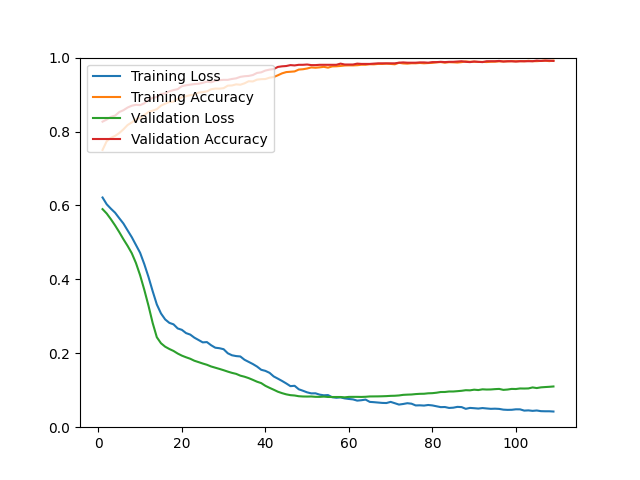

Data behind this chart, as committed beside it:
epoch, loss, acc, val_loss, val_acc
1, 0.6215, 0.7502, 0.5900, 0.8267
2, 0.6031, 0.7739, 0.5781, 0.8324
3, 0.5912, 0.7828, 0.5627, 0.8397
4, 0.5804, 0.7881, 0.5460, 0.8430
5, 0.5655, 0.7958, 0.5279, 0.8527
6, 0.5511, 0.8059, 0.5086, 0.8576
7, 0.5325, 0.8176, 0.4906, 0.8649
8, 0.5142, 0.8246, 0.4708, 0.8698
9, 0.4930, 0.8327, 0.4442, 0.8723
10, 0.4718, 0.8366, 0.4110, 0.8714
11, 0.4412, 0.8446, 0.3717, 0.8763
12, 0.4066, 0.8530, 0.3289, 0.8853
13, 0.3682, 0.8564, 0.2822, 0.8910
14, 0.3321, 0.8604, 0.2434, 0.8934
15, 0.3077, 0.8701, 0.2271, 0.9015
16, 0.2916, 0.8753, 0.2178, 0.9032
17, 0.2823, 0.8800, 0.2116, 0.9089
18, 0.2783, 0.8809, 0.2063, 0.9121
19, 0.2672, 0.8880, 0.1993, 0.9146
20, 0.2634, 0.8924, 0.1936, 0.9227
21, 0.2546, 0.8955, 0.1892, 0.9251
22, 0.2506, 0.8984, 0.1852, 0.9268
23, 0.2422, 0.8991, 0.1798, 0.9284
24, 0.2359, 0.9052, 0.1761, 0.9292
25, 0.2295, 0.9067, 0.1723, 0.9317
26, 0.2303, 0.9085, 0.1689, 0.9349
27, 0.2218, 0.9143, 0.1643, 0.9333
28, 0.2151, 0.9162, 0.1610, 0.9373
29, 0.2137, 0.9160, 0.1577, 0.9390
30, 0.2110, 0.9173, 0.1542, 0.9398
31, 0.2000, 0.9241, 0.1504, 0.9398
32, 0.1946, 0.9246, 0.1470, 0.9422
33, 0.1924, 0.9276, 0.1443, 0.9439
34, 0.1914, 0.9266, 0.1395, 0.9479
35, 0.1825, 0.9304, 0.1366, 0.9496
36, 0.1767, 0.9360, 0.1328, 0.9504
37, 0.1709, 0.9355, 0.1281, 0.9528
38, 0.1641, 0.9404, 0.1231, 0.9585
39, 0.1554, 0.9416, 0.1193, 0.9601
40, 0.1524, 0.9420, 0.1120, 0.9650
41, 0.1471, 0.9457, 0.1065, 0.9675
42, 0.1373, 0.9474, 0.1014, 0.9691
43, 0.1313, 0.9522, 0.0960, 0.9748
44, 0.1251, 0.9574, 0.0921, 0.9764
45, 0.1184, 0.9608, 0.0889, 0.9772
46, 0.1111, 0.9617, 0.0867, 0.9797
47, 0.1120, 0.9626, 0.0858, 0.9788
48, 0.1026, 0.9676, 0.0838, 0.9805
49, 0.0986, 0.9685, 0.0831, 0.9805
50, 0.0943, 0.9705, 0.0829, 0.9813
51, 0.0915, 0.9734, 0.0831, 0.9797
52, 0.0917, 0.9726, 0.0822, 0.9797
53, 0.0881, 0.9736, 0.0821, 0.9805
54, 0.0863, 0.9750, 0.0828, 0.9805
55, 0.0869, 0.9728, 0.0818, 0.9805
56, 0.0811, 0.9762, 0.0817, 0.9805
57, 0.0797, 0.9765, 0.0817, 0.9805
58, 0.0806, 0.9774, 0.0817, 0.9837
59, 0.0779, 0.9787, 0.0808, 0.9813
60, 0.0764, 0.9790, 0.0820, 0.9813
... 49 more rows
